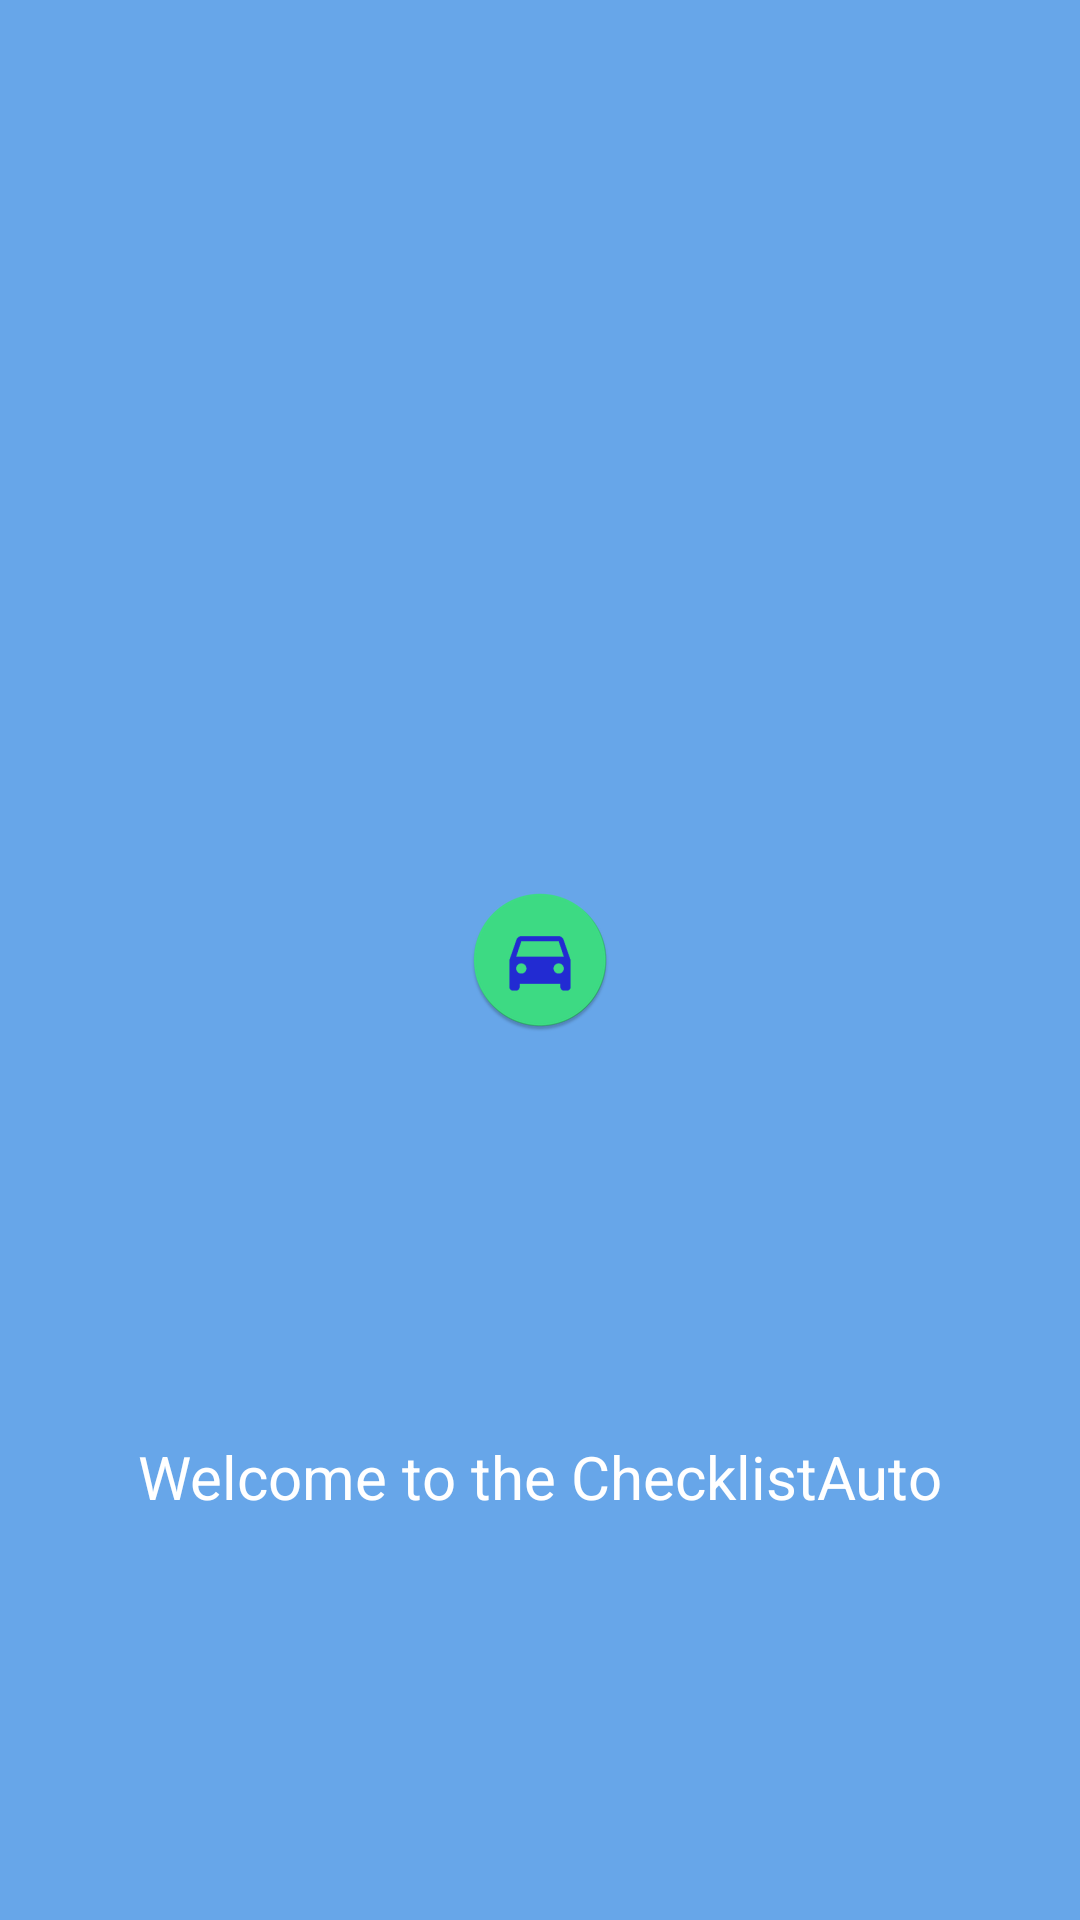

The Android layout XML behind this screen, and the referenced resources:
<!-- AndroidManifest.xml: application theme Theme.ChecklistAuto -->
<!-- res/layout/activity_splash.xml -->
<?xml version="1.0" encoding="utf-8"?>
<androidx.constraintlayout.widget.ConstraintLayout xmlns:android="http://schemas.android.com/apk/res/android"
    xmlns:app="http://schemas.android.com/apk/res-auto"
    xmlns:tools="http://schemas.android.com/tools"
    android:layout_width="match_parent"
    android:layout_height="match_parent"
    android:background="@color/app_background_color"
    tools:context=".ui.SplashActivity">

    <ImageView
        android:id="@+id/imageView"
        android:layout_width="wrap_content"
        android:layout_height="wrap_content"
        android:src="@mipmap/ic_launcher_round"
        app:layout_constraintBottom_toBottomOf="parent"
        app:layout_constraintEnd_toEndOf="parent"
        app:layout_constraintStart_toStartOf="parent"
        app:layout_constraintTop_toTopOf="parent" />

    <TextView
        android:id="@+id/textView"
        android:layout_width="wrap_content"
        android:layout_height="wrap_content"
        android:text="@string/welcome_label"
        android:textColor="@android:color/white"
        android:textSize="20sp"
        app:layout_constraintBottom_toBottomOf="parent"
        app:layout_constraintEnd_toEndOf="parent"
        app:layout_constraintStart_toStartOf="parent"
        app:layout_constraintTop_toBottomOf="@+id/imageView" />
</androidx.constraintlayout.widget.ConstraintLayout>
<!-- resources referenced by this layout -->
<resources>
  <color name="app_background_color">#67a6e9</color>
  <!-- mipmap ic_launcher_round: webp bitmap (mipmap-hdpi, 2606 bytes) -->
  <string name="welcome_label">Welcome to the ChecklistAuto</string>
  <style name="Theme.ChecklistAuto" parent="Theme.AppCompat.Light.NoActionBar" />
</resources>
